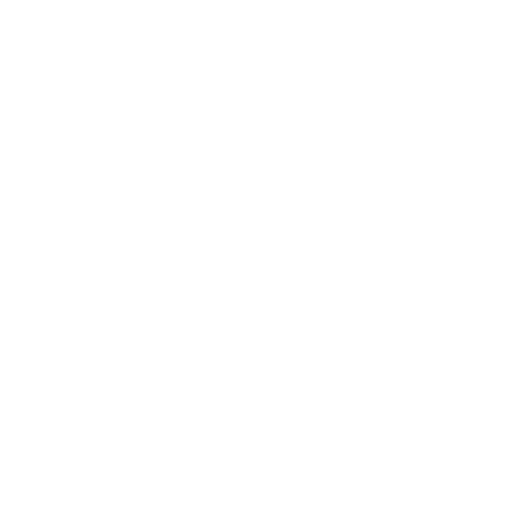
t = 0.00 s
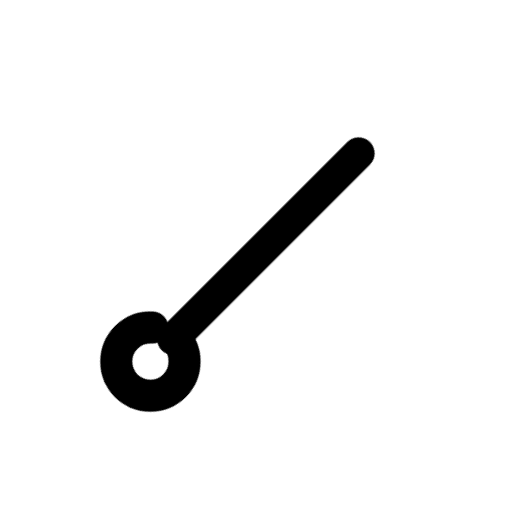
t = 0.44 s
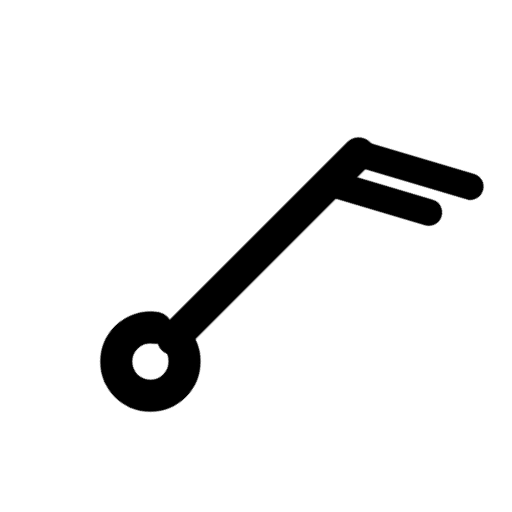
t = 0.88 s
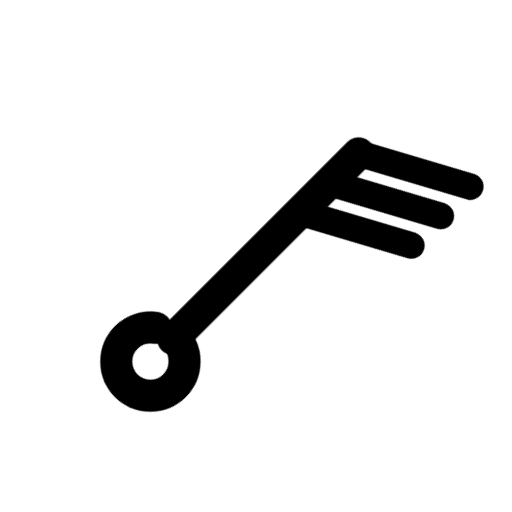
t = 1.25 s
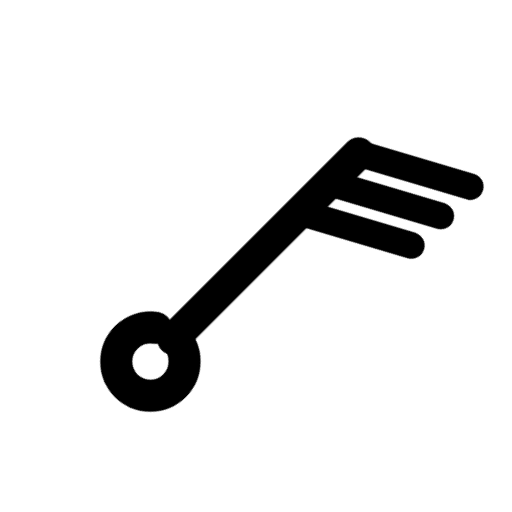
t = 1.79 s
t = 2.33 s: frame unchanged from t = 1.79 s, image omitted

The animated SVG that drew these frames (rendered in a browser with its animation timeline set to each time). Animation: 5 CSS @keyframes rules; one cycle of 2.65 s, repeats indefinitely.

<svg xmlns="http://www.w3.org/2000/svg" width="24" height="24" fill="none" stroke="currentColor" stroke-linecap="round" stroke-linejoin="round" stroke-width="2" viewBox="0 0 24 24">
    <!-- Generated by scripts/icon-expansion/generate.mjs -->
    <!-- Motion: trace each stroke from its own origin, accumulate the drawing, then hold before restarting. -->
    <style>
        @media (prefers-reduced-motion: no-preference) {
            @keyframes ira-stroke-wind-barb-ne-30kt-0 { 0% { stroke-dashoffset: 1; opacity: 0; } 0.4% { opacity: 1; } 9.4%, 88% { stroke-dashoffset: 0; opacity: 1; } 100% { stroke-dashoffset: 0; opacity: 0; } }
            [data-ira-stroke-reveal="wind-barb-ne-30kt"] [data-ira-line="0"] { stroke-dasharray: 1 1; animation: ira-stroke-wind-barb-ne-30kt-0 2.65s cubic-bezier(.25,.65,.35,1) infinite; }
            @keyframes ira-stroke-wind-barb-ne-30kt-1 { 0%, 9.4% { stroke-dashoffset: 1; opacity: 0; } 9.8% { opacity: 1; } 18.8%, 88% { stroke-dashoffset: 0; opacity: 1; } 100% { stroke-dashoffset: 0; opacity: 0; } }
            [data-ira-stroke-reveal="wind-barb-ne-30kt"] [data-ira-line="1"] { stroke-dasharray: 1 1; animation: ira-stroke-wind-barb-ne-30kt-1 2.65s cubic-bezier(.25,.65,.35,1) infinite; }
            @keyframes ira-stroke-wind-barb-ne-30kt-2 { 0%, 18.8% { stroke-dashoffset: 1; opacity: 0; } 19.2% { opacity: 1; } 28.2%, 88% { stroke-dashoffset: 0; opacity: 1; } 100% { stroke-dashoffset: 0; opacity: 0; } }
            [data-ira-stroke-reveal="wind-barb-ne-30kt"] [data-ira-line="2"] { stroke-dasharray: 1 1; animation: ira-stroke-wind-barb-ne-30kt-2 2.65s cubic-bezier(.25,.65,.35,1) infinite; }
            @keyframes ira-stroke-wind-barb-ne-30kt-3 { 0%, 28.2% { stroke-dashoffset: 1; opacity: 0; } 28.6% { opacity: 1; } 37.6%, 88% { stroke-dashoffset: 0; opacity: 1; } 100% { stroke-dashoffset: 0; opacity: 0; } }
            [data-ira-stroke-reveal="wind-barb-ne-30kt"] [data-ira-line="3"] { stroke-dasharray: 1 1; animation: ira-stroke-wind-barb-ne-30kt-3 2.65s cubic-bezier(.25,.65,.35,1) infinite; }
            @keyframes ira-stroke-wind-barb-ne-30kt-4 { 0%, 37.6% { stroke-dashoffset: 1; opacity: 0; } 38% { opacity: 1; } 47%, 88% { stroke-dashoffset: 0; opacity: 1; } 100% { stroke-dashoffset: 0; opacity: 0; } }
            [data-ira-stroke-reveal="wind-barb-ne-30kt"] [data-ira-line="4"] { stroke-dasharray: 1 1; animation: ira-stroke-wind-barb-ne-30kt-4 2.65s cubic-bezier(.25,.65,.35,1) infinite; }
        }
    </style>
    <g data-ira-stroke-reveal="wind-barb-ne-30kt"><g transform="rotate(45 12 12)"><g stroke-width="1.5"><path data-ira-line="0" pathLength="1" d="M12 5.2L12 17.5"/><path data-ira-line="1" pathLength="1" d="M12 17.4A1.6 1.6 0 1 1 12 20.599999999999998A1.6 1.6 0 1 1 12 17.4z"/></g></g><g transform="rotate(45 12 12)"><g stroke-width="1.25"><path data-ira-line="2" pathLength="1" d="M12 5.2L16.8 2.6"/><path data-ira-line="3" pathLength="1" d="M12 7.15L16.8 4.550000000000001"/><path data-ira-line="4" pathLength="1" d="M12 9.1L16.8 6.5"/></g></g></g>
</svg>
